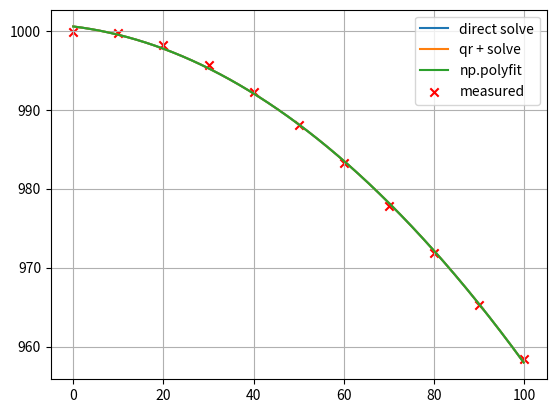

Write the Python code that produced this figure.
import numpy as np
import matplotlib.pyplot as plt

#############################################################################################
#CHANGE

#definiere x
x = np.array([0, 10, 20, 30, 40, 50, 60, 70, 80, 90, 100], dtype=np.float64)

#definiere y
y = np.array([999.9, 999.7, 998.2, 995.7, 992.2, 988.1, 983.2, 977.8, 971.8, 965.3, 958.4], dtype=np.float64)

#Weiter unten Anworttext
#############################################################################################


print('Ansatz: f(x) = a*x^2 + b*x + c')
print('\tf1(x) = x^2\n\tf2(x) = x\n\tf3(x) = 1')

f1 = x ** 2
f2 = x
f3 = [1 for xi in x]

print('\nKonstruiere die Matrix A, so dass in Spalte 1 die Werte der Funktion f1(x) ausgewertet für alle xi stehen, usw. für die weiteren Spalten mit f2(x) und f3(x)')

A = np.array([f1, f2, f3]).T
print('A = \n{}'.format(A))

print('\nFühre für A eine QR-Zerlegung durch, Q * R = A.')
Q, R = np.linalg.qr(A)
print('Q = \n{}\nR = {}'.format(Q, R))

print('\nLöse das LGS R * λ = QT * y')

coeff_direct = np.linalg.solve(A.T @ A, A.T @ y)
coeff_qr = np.linalg.solve(R, Q.T @ y)
coeff_polyfit = np.polyfit(x, y, A.shape[1] - 1)

error_direct = np.linalg.norm(y - A @ coeff_direct, 2) ** 2
error_qr = np.linalg.norm(y - A @ coeff_qr, 2) ** 2
error_polyfit = np.linalg.norm(y - A @ coeff_polyfit, 2) ** 2

print('\n\nMit direktem Lösen von AT * A * λ = AT * y: λ = ' + str(coeff_direct))
print('Mit QR-Zerlegung: λ = ' + str(coeff_qr))
print('Koeffizienten wenn mit numpy polyfit Grad 2 gelöst: λ = ' + str(coeff_polyfit))

print('\nKonditionszahl von AT * A = ' + str(np.linalg.cond(A.T @ A, np.inf)))
print('Konditionszahl von R = ' + str(np.linalg.cond(R, np.inf)))

print('\nFehler mit direktem Lösen = ' + str(error_direct))
print('Fehler mit QR = ' + str(error_qr))
print('Fehler mit numpy polyfit = ' + str(error_polyfit))

xx = np.arange(x[0], x[-1], (x[-1] - x[0]) / 1000)

plt.figure(1)
plt.grid()
plt.plot(xx, np.polyval(coeff_direct, xx), zorder=0, label='direct solve')
plt.plot(xx, np.polyval(coeff_qr, xx), label='qr + solve')
plt.plot(xx, np.polyval(coeff_polyfit, xx), label='np.polyfit')
plt.scatter(x, y, marker='x', color='r', zorder=1, label='measured')
plt.legend()
plt.show()

"""
b) Vergleichen Sie die Konditionszahl der auftretenden Matrizen ATA bzw. R. Was fällt Ihnen auf?

A: Beide Matrizen haben eine sehr schlechte Kondition; die Kondition von ATA ist aber noch einmal deutlich schlechter
   als die Kondition von R. Die resultierenden Koeffizienten unterscheiden sich mit den beiden Verfahren jedoch kaum
   und auch graphisch lassen sich kaum Diskrepanzen feststellen.


d) Berechnen Sie die Fehlerfunktionale für Ihre Lösungen aus a) und c). Gibt es Unterschiede?

A: Die Fehlerfunktionale sind bei allen Lösungsvarianten beinahe identisch. Die Lösungen unterscheiden sich graphisch
   fast gar nicht.
"""